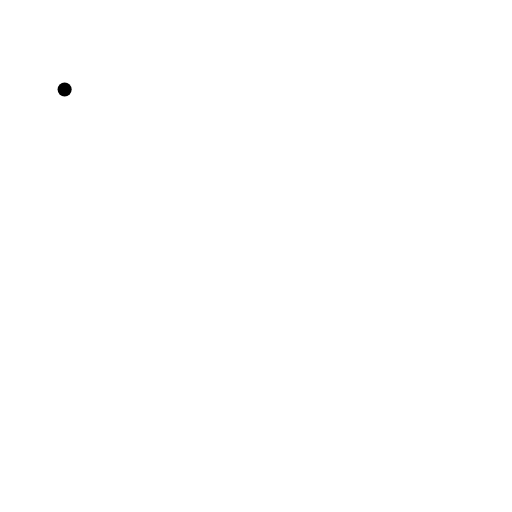
t = 0.00 s
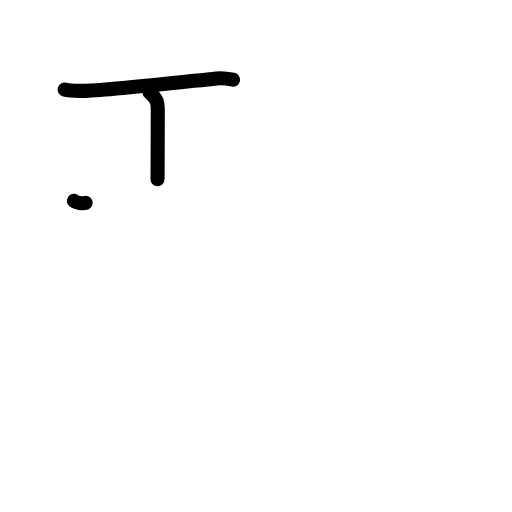
t = 2.40 s
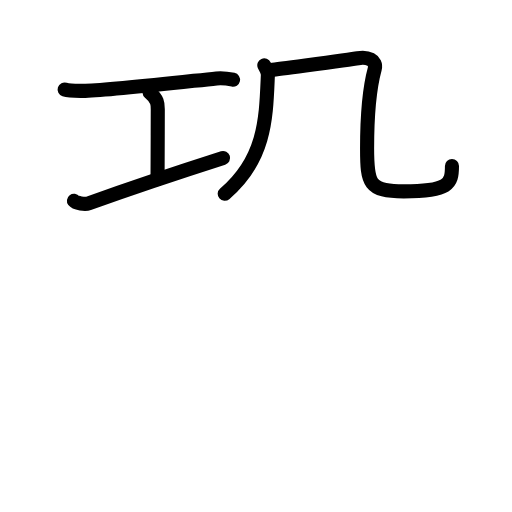
t = 4.80 s
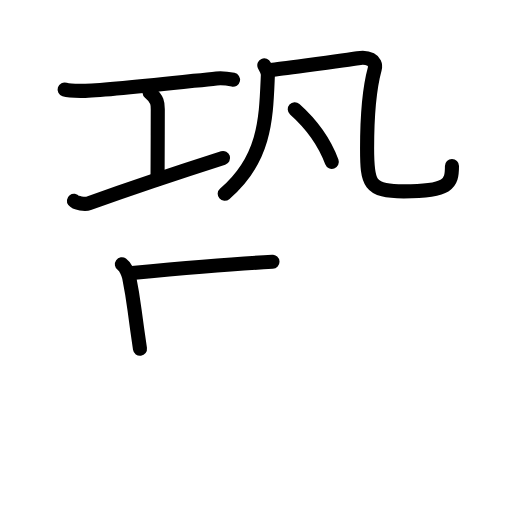
t = 7.20 s
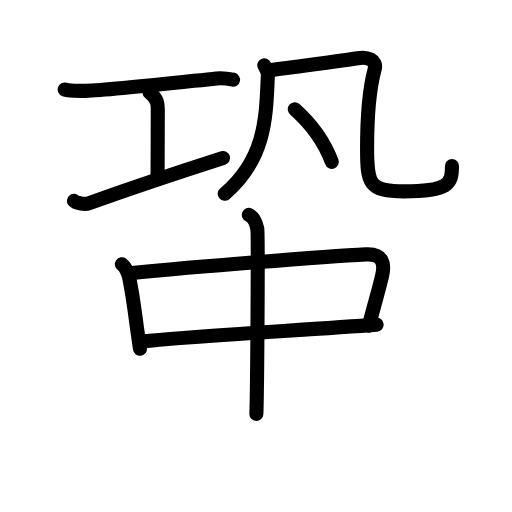
t = 9.60 s
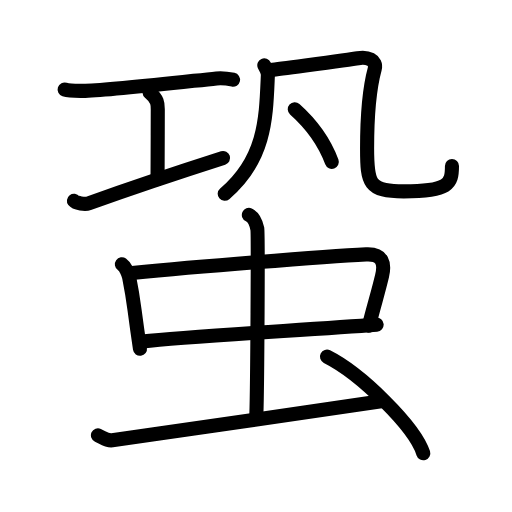
t = 12.00 s

The animated SVG that drew these frames (rendered in a browser with its animation timeline set to each time). Animation: 36 SMIL elements (animate=36); one cycle of 12.00 s.

<?xml version="1.0" encoding="UTF-8"?>
<!--
AniKanjiVG is licensed by CC-BY-SA Paul C. Sommerhoff (https://bitbucket.org/sommerhoff/anikanjivg).
AniKanjiVG uses KanjiVG which is licensed by CC-BY-SA Ulrich Apel (http://kanjivg.tagaini.net).
See also http://creativecommons.org/licenses/by-sa/3.0/
-->
<svg xmlns:kvg='http://kanjivg.tagaini.net' xmlns='http://www.w3.org/2000/svg' width='109' height='109' viewBox='0 0 109 109' style='fill:none;stroke:#000000;stroke-width:3;stroke-linecap:round;stroke-linejoin:round;' id="kvg:kanji_086e9"><g id="kvg:086e9" kvg:element="蛩"><g id="kvg:086e9-g1" kvg:position="top"><g id="kvg:086e9-g2" kvg:element="工" kvg:position="left"><path id="kvg:086e9-s1" kvg:type="㇐" d="M13.76,19.06c0.83,0.27,3.54,0.3,4.4,0.28c5.6-0.13,20.54-1.87,27.93-2.65c1.27-0.13,2.46,0.05,3.52,0.28"><animate attributeName="d" begin="0.0s" dur="0.3333333333333333s" from="M13.76,19.06C13.76,19.06,13.76,19.06,13.76,19.06" to="M13.76,19.06c0.83,0.27,3.54,0.3,4.4,0.28" />
<animate attributeName="d" begin="0.3333333333333333s" dur="0.3333333333333333s" from="M13.76,19.06c0.83,0.27,3.54,0.3,4.4,0.28c0,0,0,0,0,0,0" to="M13.76,19.06c0.83,0.27,3.54,0.3,4.4,0.28c5.6-0.13,20.54-1.87,27.93-2.65" />
<animate attributeName="d" begin="0.6666666666666666s" dur="0.3333333333333333s" from="M13.76,19.06c0.83,0.27,3.54,0.3,4.4,0.28c5.6-0.13,20.54-1.87,27.93-2.65c0,0,0,0,0,0,0" to="M13.76,19.06c0.83,0.27,3.54,0.3,4.4,0.28c5.6-0.13,20.54-1.87,27.93-2.65c1.27-0.13,2.46,0.05,3.52,0.28" />
</path>
<path id="kvg:086e9-s2" kvg:type="㇑a" d="M31.84,19.69c1.75,1.49,1.75,2.38,1.75,3.57c0,4.91-0.05,12.56-0.05,14.91"><animate attributeName="d" begin="1.0s" dur="0.5s" from="M31.84,19.69C31.84,19.69,31.84,19.69,31.84,19.69" to="M31.84,19.69c1.75,1.49,1.75,2.38,1.75,3.57" />
<animate attributeName="d" begin="1.5s" dur="0.5s" from="M31.84,19.69c1.75,1.49,1.75,2.38,1.75,3.57c0,0,0,0,0,0,0" to="M31.84,19.69c1.75,1.49,1.75,2.38,1.75,3.57c0,4.91-0.05,12.56-0.05,14.91" />
<animate attributeName="d" begin="0s" dur="1.0s" from="M-100,-100" to="M-100,-100" />
</path>
<path id="kvg:086e9-s3" kvg:type="㇐" d="M15.74,42.76c0.41,0.54,2.43,0.78,3.12,0.53c7.49-2.68,22.82-7.79,28.63-9.65"><animate attributeName="d" begin="2.0s" dur="0.5s" from="M15.74,42.76C15.74,42.76,15.74,42.76,15.74,42.76" to="M15.74,42.76c0.41,0.54,2.43,0.78,3.12,0.53" />
<animate attributeName="d" begin="2.5s" dur="0.5s" from="M15.74,42.76c0.41,0.54,2.43,0.78,3.12,0.53c0,0,0,0,0,0,0" to="M15.74,42.76c0.41,0.54,2.43,0.78,3.12,0.53c7.49-2.68,22.82-7.79,28.63-9.65" />
<animate attributeName="d" begin="0s" dur="2.0s" from="M-100,-100" to="M-100,-100" />
</path>
</g>
<g id="kvg:086e9-g3" kvg:element="凡" kvg:position="right"><g id="kvg:086e9-g4" kvg:element="几"><g id="kvg:086e9-g5" kvg:element="丿"><path id="kvg:086e9-s4" kvg:type="㇒" d="M56.27,13.91c0.31,0.68,0.79,1.21,0.76,2.05c-0.39,8.89-0.39,17.8-9.19,25.29"><animate attributeName="d" begin="3.0s" dur="0.5s" from="M56.27,13.91C56.27,13.91,56.27,13.91,56.27,13.91" to="M56.27,13.91c0.31,0.68,0.79,1.21,0.76,2.05" />
<animate attributeName="d" begin="3.5s" dur="0.5s" from="M56.27,13.91c0.31,0.68,0.79,1.21,0.76,2.05c0,0,0,0,0,0,0" to="M56.27,13.91c0.31,0.68,0.79,1.21,0.76,2.05c-0.39,8.89-0.39,17.8-9.19,25.29" />
<animate attributeName="d" begin="0s" dur="3.0s" from="M-100,-100" to="M-100,-100" />
</path>
</g>
<path id="kvg:086e9-s5" kvg:type="㇈b" d="M57.77,14.91c2.44-0.38,16.47-2.13,18.43-2.51c1.95-0.38,4.09,0.38,3.58,2.26c-1.53,5.59-1.63,12.09-1.63,16.94c0,7.4,0.35,9.14,7.8,9.14c9.55,0,10.27-1.5,10.27-5.39"><animate attributeName="d" begin="4.0s" dur="0.2s" from="M57.77,14.91C57.77,14.91,57.77,14.91,57.77,14.91" to="M57.77,14.91c2.44-0.38,16.47-2.13,18.43-2.51" />
<animate attributeName="d" begin="4.2s" dur="0.2s" from="M57.77,14.91c2.44-0.38,16.47-2.13,18.43-2.51c0,0,0,0,0,0,0" to="M57.77,14.91c2.44-0.38,16.47-2.13,18.43-2.51c1.95-0.38,4.09,0.38,3.58,2.26" />
<animate attributeName="d" begin="4.4s" dur="0.2s" from="M57.77,14.91c2.44-0.38,16.47-2.13,18.43-2.51c1.95-0.38,4.09,0.38,3.58,2.26c0,0,0,0,0,0,0" to="M57.77,14.91c2.44-0.38,16.47-2.13,18.43-2.51c1.95-0.38,4.09,0.38,3.58,2.26c-1.53,5.59-1.63,12.09-1.63,16.94" />
<animate attributeName="d" begin="4.6s" dur="0.2s" from="M57.77,14.91c2.44-0.38,16.47-2.13,18.43-2.51c1.95-0.38,4.09,0.38,3.58,2.26c-1.53,5.59-1.63,12.09-1.63,16.94c0,0,0,0,0,0,0" to="M57.77,14.91c2.44-0.38,16.47-2.13,18.43-2.51c1.95-0.38,4.09,0.38,3.58,2.26c-1.53,5.59-1.63,12.09-1.63,16.94c0,7.4,0.35,9.14,7.8,9.14" />
<animate attributeName="d" begin="4.8s" dur="0.2s" from="M57.77,14.91c2.44-0.38,16.47-2.13,18.43-2.51c1.95-0.38,4.09,0.38,3.58,2.26c-1.53,5.59-1.63,12.09-1.63,16.94c0,7.4,0.35,9.14,7.8,9.14c0,0,0,0,0,0,0" to="M57.77,14.91c2.44-0.38,16.47-2.13,18.43-2.51c1.95-0.38,4.09,0.38,3.58,2.26c-1.53,5.59-1.63,12.09-1.63,16.94c0,7.4,0.35,9.14,7.8,9.14c9.55,0,10.27-1.5,10.27-5.39" />
<animate attributeName="d" begin="0s" dur="4.0s" from="M-100,-100" to="M-100,-100" />
</path>
</g>
<g id="kvg:086e9-g6" kvg:element="丶"><path id="kvg:086e9-s6" kvg:type="㇔" d="M62.75,23.25c4.19,3.74,6.59,7.71,7.89,11.21"><animate attributeName="d" begin="5.0s" dur="1.0s" from="M62.75,23.25C62.75,23.25,62.75,23.25,62.75,23.25" to="M62.75,23.25c4.19,3.74,6.59,7.71,7.89,11.21" />
<animate attributeName="d" begin="0s" dur="5.0s" from="M-100,-100" to="M-100,-100" />
</path>
</g>
</g>
</g>
<g id="kvg:086e9-g7" kvg:element="虫" kvg:position="bottom" kvg:radical="general"><g id="kvg:086e9-g8" kvg:element="中"><g id="kvg:086e9-g9" kvg:element="口"><path id="kvg:086e9-s7" kvg:type="㇑" d="M25.95,56.27c0.82,0.58,1.4,2.02,1.55,2.79c1.11,5.55,0.75,4.69,2.3,15.2"><animate attributeName="d" begin="6.0s" dur="0.5s" from="M25.95,56.27C25.95,56.27,25.95,56.27,25.95,56.27" to="M25.95,56.27c0.82,0.58,1.4,2.02,1.55,2.79" />
<animate attributeName="d" begin="6.5s" dur="0.5s" from="M25.95,56.27c0.82,0.58,1.4,2.02,1.55,2.79c0,0,0,0,0,0,0" to="M25.95,56.27c0.82,0.58,1.4,2.02,1.55,2.79c1.11,5.55,0.75,4.69,2.3,15.2" />
<animate attributeName="d" begin="0s" dur="6.0s" from="M-100,-100" to="M-100,-100" />
</path>
<path id="kvg:086e9-s8" kvg:type="㇕b" d="M28.11,58.1c12.73-1.2,40.62-3.49,49.83-3.94c3.59-0.18,4.02,1.98,3.4,4.59c-0.87,3.66-1.65,6.02-2.8,10.59"><animate attributeName="d" begin="7.0s" dur="0.3333333333333333s" from="M28.11,58.1C28.11,58.1,28.11,58.1,28.11,58.1" to="M28.11,58.1c12.73-1.2,40.62-3.49,49.83-3.94" />
<animate attributeName="d" begin="7.333333333333333s" dur="0.3333333333333333s" from="M28.11,58.1c12.73-1.2,40.62-3.49,49.83-3.94c0,0,0,0,0,0,0" to="M28.11,58.1c12.73-1.2,40.62-3.49,49.83-3.94c3.59-0.18,4.02,1.98,3.4,4.59" />
<animate attributeName="d" begin="7.666666666666667s" dur="0.3333333333333333s" from="M28.11,58.1c12.73-1.2,40.62-3.49,49.83-3.94c3.59-0.18,4.02,1.98,3.4,4.59c0,0,0,0,0,0,0" to="M28.11,58.1c12.73-1.2,40.62-3.49,49.83-3.94c3.59-0.18,4.02,1.98,3.4,4.59c-0.87,3.66-1.65,6.02-2.8,10.59" />
<animate attributeName="d" begin="0s" dur="7.0s" from="M-100,-100" to="M-100,-100" />
</path>
<path id="kvg:086e9-s9" kvg:type="㇐b" d="M30.32,72.72c10.24-1.21,35.53-2.48,49.86-3.61"><animate attributeName="d" begin="8.0s" dur="1.0s" from="M30.32,72.72C30.32,72.72,30.32,72.72,30.32,72.72" to="M30.32,72.72c10.24-1.21,35.53-2.48,49.86-3.61" />
<animate attributeName="d" begin="0s" dur="8.0s" from="M-100,-100" to="M-100,-100" />
</path>
</g>
<g id="kvg:086e9-g10" kvg:element="丨"><path id="kvg:086e9-s10" kvg:type="㇑a" d="M52.98,45.75c1,0.45,1.6,2.03,1.8,2.93c0.2,0.9,0,33.8-0.2,39.44"><animate attributeName="d" begin="9.0s" dur="0.5s" from="M52.98,45.75C52.98,45.75,52.98,45.75,52.98,45.75" to="M52.98,45.75c1,0.45,1.6,2.03,1.8,2.93" />
<animate attributeName="d" begin="9.5s" dur="0.5s" from="M52.98,45.75c1,0.45,1.6,2.03,1.8,2.93c0,0,0,0,0,0,0" to="M52.98,45.75c1,0.45,1.6,2.03,1.8,2.93c0.2,0.9,0,33.8-0.2,39.44" />
<animate attributeName="d" begin="0s" dur="9.0s" from="M-100,-100" to="M-100,-100" />
</path>
</g>
</g>
<path id="kvg:086e9-s11" kvg:type="㇀" d="M20.85,92.67c1.17,0.54,1.87,1.21,3.04,1.07s50.39-7.29,57.63-8.36"><animate attributeName="d" begin="10.0s" dur="1.0s" from="M20.85,92.67C20.85,92.67,20.85,92.67,20.85,92.67" to="M20.85,92.67c1.17,0.54,1.87,1.21,3.04,1.07s50.39-7.29,57.63-8.36" />
<animate attributeName="d" begin="0s" dur="10.0s" from="M-100,-100" to="M-100,-100" />
</path>
<path id="kvg:086e9-s12" kvg:type="㇔" d="M69.61,75.92c7.24,3.63,18.69,14.92,20.5,20.57"><animate attributeName="d" begin="11.0s" dur="1.0s" from="M69.61,75.92C69.61,75.92,69.61,75.92,69.61,75.92" to="M69.61,75.92c7.24,3.63,18.69,14.92,20.5,20.57" />
<animate attributeName="d" begin="0s" dur="11.0s" from="M-100,-100" to="M-100,-100" />
</path>
</g>
</g>
</svg>
